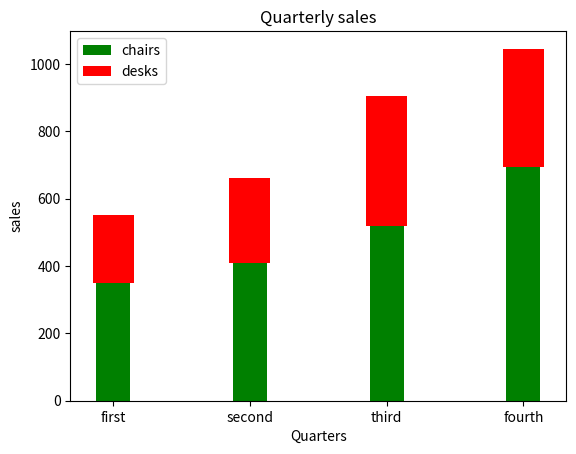

This figure's Python source:
import matplotlib.pyplot as plt


y1 =[350,410,520,695]
y2 =[200,250,385,350]
x = range(len(y1))
plt.bar(x,y1,width = 0.25 ,color = "green")
plt.bar(x,y2,width= 0.3, color="red", bottom = y1)

plt.title('Quarterly sales')
plt.xlabel('Quarters')
plt.ylabel('sales')
xLabel = ['first','second','third','fourth']

plt.xticks(x,xLabel,fontsize = 10)

plt.legend(['chairs','desks'])

plt.show()